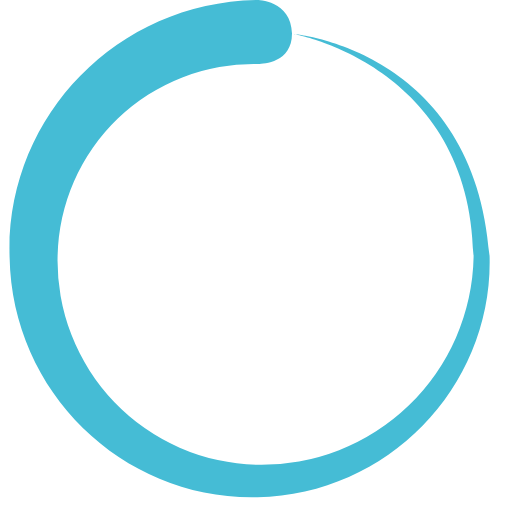
t = 0.00 s
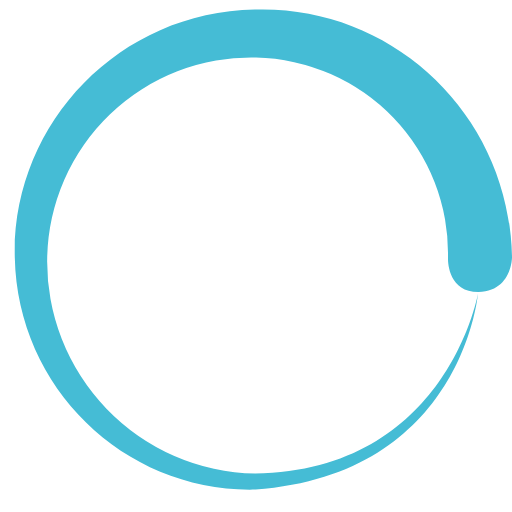
t = 0.10 s
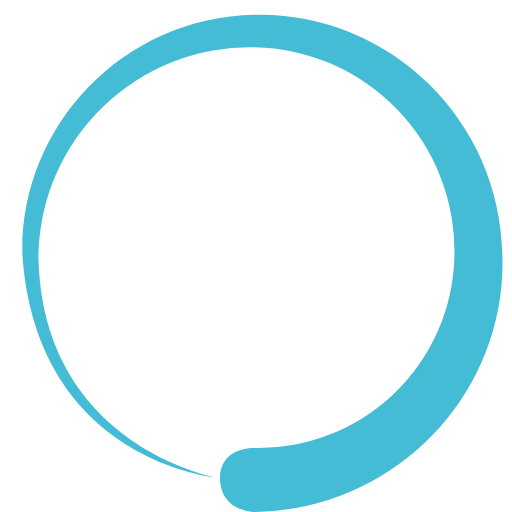
t = 0.20 s
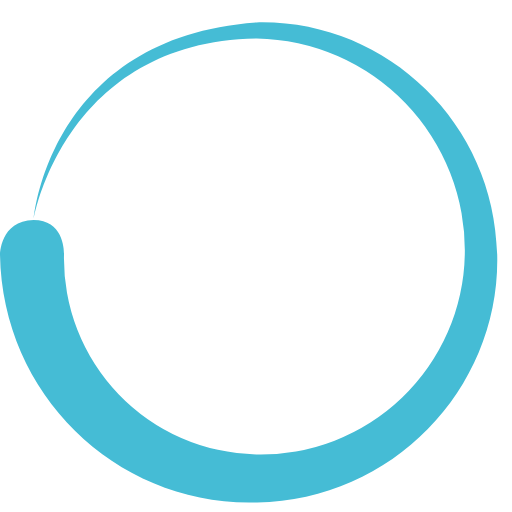
t = 0.30 s

The animated SVG that drew these frames (rendered in a browser with its animation timeline set to each time). Animation: 1 SMIL element (animateTransform=1); one cycle of 0.40 s, repeats indefinitely.

<?xml version="1.0" encoding="UTF-8" standalone="no"?><svg xmlns:svg="http://www.w3.org/2000/svg" xmlns="http://www.w3.org/2000/svg" xmlns:xlink="http://www.w3.org/1999/xlink" version="1.0" width="50px" height="50px" viewBox="0 0 128 128" xml:space="preserve"><path fill="#45bcd5" d="M64.4 16a49 49 0 0 0-50 48 51 51 0 0 0 50 52.2 53 53 0 0 0 54-52c-.7-48-45-55.7-45-55.7s45.3 3.8 49 55.6c.8 32-24.8 59.5-58 60.2-33 .8-61.4-25.7-62-60C1.3 29.8 28.8.6 64.3 0c0 0 8.5 0 8.7 8.4 0 8-8.6 7.6-8.6 7.6z"><animateTransform attributeName="transform" type="rotate" from="0 64 64" to="360 64 64" dur="400ms" repeatCount="indefinite"></animateTransform></path></svg>